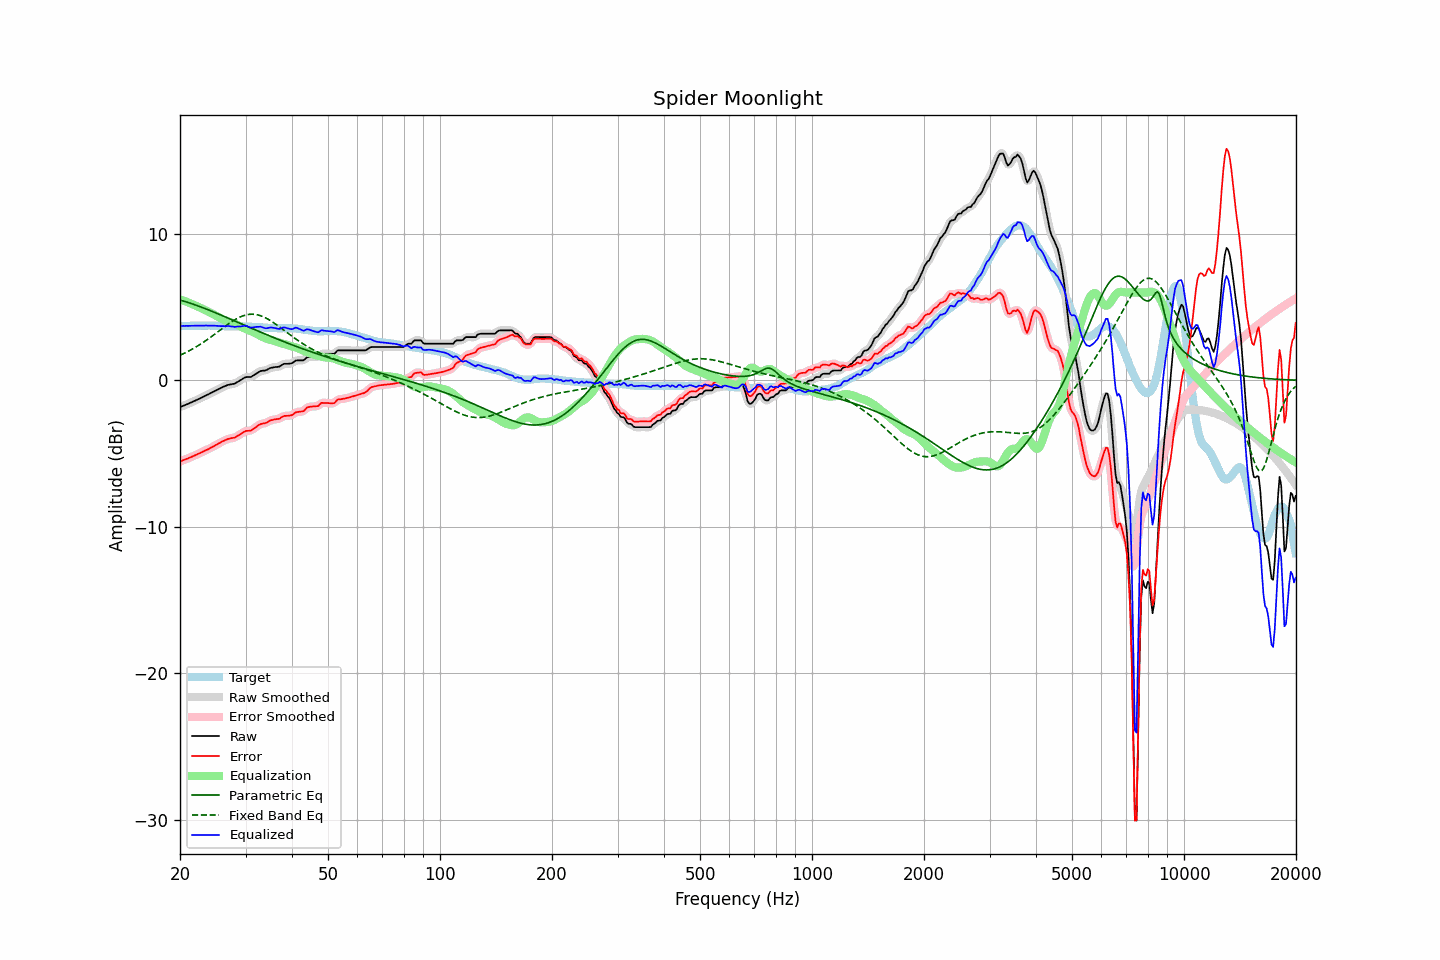

The data file committed next to this chart (first rows):
frequency, raw, error, smoothed, error_smoothed, equalization, parametric_eq, fixed_band_eq, equalized_raw, equalized_smoothed, target
20.00, -1.83, -5.54, -1.83, -5.54, 5.54, 5.49, 1.72, 3.71, 3.71, 3.71
20.20, -1.79, -5.50, -1.78, -5.50, 5.50, 5.46, 1.76, 3.71, 3.71, 3.71
20.40, -1.74, -5.45, -1.74, -5.46, 5.46, 5.42, 1.82, 3.72, 3.72, 3.71
20.61, -1.70, -5.42, -1.69, -5.41, 5.41, 5.39, 1.87, 3.72, 3.72, 3.72
20.81, -1.65, -5.37, -1.65, -5.37, 5.37, 5.36, 1.92, 3.72, 3.72, 3.72
21.02, -1.61, -5.33, -1.60, -5.33, 5.33, 5.32, 1.98, 3.72, 3.72, 3.72
21.23, -1.56, -5.28, -1.56, -5.28, 5.28, 5.28, 2.04, 3.72, 3.73, 3.72
21.44, -1.51, -5.24, -1.51, -5.24, 5.23, 5.25, 2.10, 3.73, 3.73, 3.73
21.66, -1.46, -5.19, -1.46, -5.19, 5.19, 5.21, 2.16, 3.73, 3.73, 3.73
21.87, -1.41, -5.14, -1.41, -5.14, 5.14, 5.17, 2.22, 3.73, 3.73, 3.73
22.09, -1.36, -5.09, -1.36, -5.09, 5.09, 5.13, 2.29, 3.73, 3.73, 3.73
22.31, -1.31, -5.05, -1.31, -5.04, 5.04, 5.09, 2.35, 3.73, 3.73, 3.74
22.54, -1.26, -4.99, -1.25, -4.99, 4.99, 5.05, 2.42, 3.73, 3.74, 3.73
22.76, -1.20, -4.94, -1.20, -4.94, 4.94, 5.01, 2.49, 3.74, 3.74, 3.74
22.99, -1.15, -4.89, -1.15, -4.88, 4.89, 4.97, 2.56, 3.74, 3.74, 3.74
23.22, -1.10, -4.84, -1.09, -4.83, 4.83, 4.93, 2.64, 3.74, 3.74, 3.74
23.45, -1.04, -4.77, -1.04, -4.78, 4.78, 4.89, 2.71, 3.75, 3.74, 3.74
23.69, -0.99, -4.73, -0.99, -4.73, 4.73, 4.84, 2.79, 3.74, 3.74, 3.74
23.92, -0.94, -4.68, -0.93, -4.67, 4.67, 4.80, 2.86, 3.74, 3.74, 3.75
24.16, -0.88, -4.61, -0.88, -4.62, 4.62, 4.75, 2.94, 3.74, 3.74, 3.74
24.40, -0.83, -4.56, -0.82, -4.56, 4.56, 4.71, 3.02, 3.73, 3.74, 3.74
24.65, -0.77, -4.50, -0.77, -4.50, 4.50, 4.66, 3.10, 3.73, 3.73, 3.74
24.89, -0.71, -4.43, -0.71, -4.44, 4.44, 4.62, 3.19, 3.73, 3.73, 3.73
25.14, -0.66, -4.38, -0.65, -4.38, 4.38, 4.57, 3.27, 3.72, 3.72, 3.73
25.39, -0.60, -4.31, -0.60, -4.32, 4.31, 4.53, 3.35, 3.72, 3.72, 3.72
25.65, -0.55, -4.26, -0.54, -4.26, 4.25, 4.48, 3.43, 3.71, 3.71, 3.71
25.91, -0.49, -4.19, -0.49, -4.20, 4.19, 4.44, 3.52, 3.71, 3.71, 3.70
26.16, -0.44, -4.14, -0.44, -4.14, 4.14, 4.39, 3.60, 3.71, 3.70, 3.70
26.43, -0.40, -4.09, -0.39, -4.09, 4.10, 4.34, 3.68, 3.70, 3.71, 3.69
26.69, -0.35, -4.04, -0.35, -4.04, 4.05, 4.29, 3.76, 3.71, 3.71, 3.69
26.96, -0.31, -4.00, -0.31, -4.00, 4.02, 4.25, 3.84, 3.71, 3.71, 3.69
27.23, -0.29, -3.98, -0.28, -3.97, 3.99, 4.20, 3.92, 3.70, 3.70, 3.69
27.50, -0.27, -3.95, -0.27, -3.95, 3.95, 4.15, 3.99, 3.69, 3.68, 3.68
27.77, -0.25, -3.93, -0.25, -3.93, 3.92, 4.11, 4.06, 3.67, 3.67, 3.68
28.05, -0.23, -3.91, -0.21, -3.90, 3.87, 4.06, 4.13, 3.65, 3.66, 3.69
28.33, -0.16, -3.84, -0.16, -3.85, 3.82, 4.01, 4.19, 3.67, 3.66, 3.69
28.62, -0.10, -3.78, -0.10, -3.79, 3.77, 3.96, 4.25, 3.67, 3.67, 3.69
28.90, -0.03, -3.71, -0.03, -3.72, 3.71, 3.91, 4.31, 3.68, 3.68, 3.69
29.19, 0.03, -3.65, 0.04, -3.65, 3.65, 3.87, 4.36, 3.69, 3.69, 3.69
29.48, 0.10, -3.58, 0.11, -3.57, 3.60, 3.82, 4.40, 3.70, 3.71, 3.68
29.78, 0.17, -3.51, 0.17, -3.51, 3.55, 3.77, 4.44, 3.72, 3.72, 3.68
30.08, 0.22, -3.45, 0.21, -3.47, 3.51, 3.72, 4.47, 3.73, 3.72, 3.67
30.38, 0.22, -3.45, 0.22, -3.45, 3.46, 3.68, 4.49, 3.69, 3.68, 3.67
30.68, 0.22, -3.45, 0.23, -3.44, 3.42, 3.63, 4.51, 3.64, 3.65, 3.67
30.99, 0.22, -3.44, 0.24, -3.42, 3.37, 3.58, 4.52, 3.60, 3.62, 3.66
31.30, 0.29, -3.37, 0.29, -3.37, 3.32, 3.53, 4.52, 3.62, 3.61, 3.66
31.61, 0.36, -3.28, 0.36, -3.29, 3.27, 3.49, 4.51, 3.63, 3.63, 3.65
31.93, 0.43, -3.21, 0.43, -3.21, 3.21, 3.44, 4.50, 3.64, 3.64, 3.65
32.24, 0.50, -3.13, 0.51, -3.13, 3.15, 3.39, 4.48, 3.66, 3.66, 3.63
32.57, 0.56, -3.06, 0.57, -3.06, 3.09, 3.35, 4.45, 3.66, 3.66, 3.62
32.89, 0.63, -2.99, 0.62, -3.00, 3.03, 3.30, 4.42, 3.67, 3.65, 3.62
33.22, 0.65, -2.97, 0.65, -2.97, 2.98, 3.25, 4.38, 3.63, 3.63, 3.62
33.55, 0.66, -2.94, 0.67, -2.94, 2.93, 3.21, 4.33, 3.59, 3.59, 3.61
33.89, 0.67, -2.92, 0.68, -2.92, 2.88, 3.16, 4.28, 3.56, 3.57, 3.60
34.23, 0.71, -2.88, 0.72, -2.87, 2.84, 3.12, 4.23, 3.56, 3.57, 3.59
34.57, 0.77, -2.81, 0.77, -2.81, 2.81, 3.07, 4.16, 3.58, 3.58, 3.58
34.92, 0.83, -2.75, 0.82, -2.76, 2.78, 3.02, 4.10, 3.61, 3.60, 3.58
35.27, 0.86, -2.72, 0.86, -2.71, 2.74, 2.98, 4.03, 3.61, 3.61, 3.58
35.62, 0.88, -2.69, 0.89, -2.69, 2.71, 2.93, 3.96, 3.59, 3.60, 3.58
35.97, 0.90, -2.66, 0.90, -2.67, 2.67, 2.89, 3.88, 3.58, 3.57, 3.57
... 635 more rows
